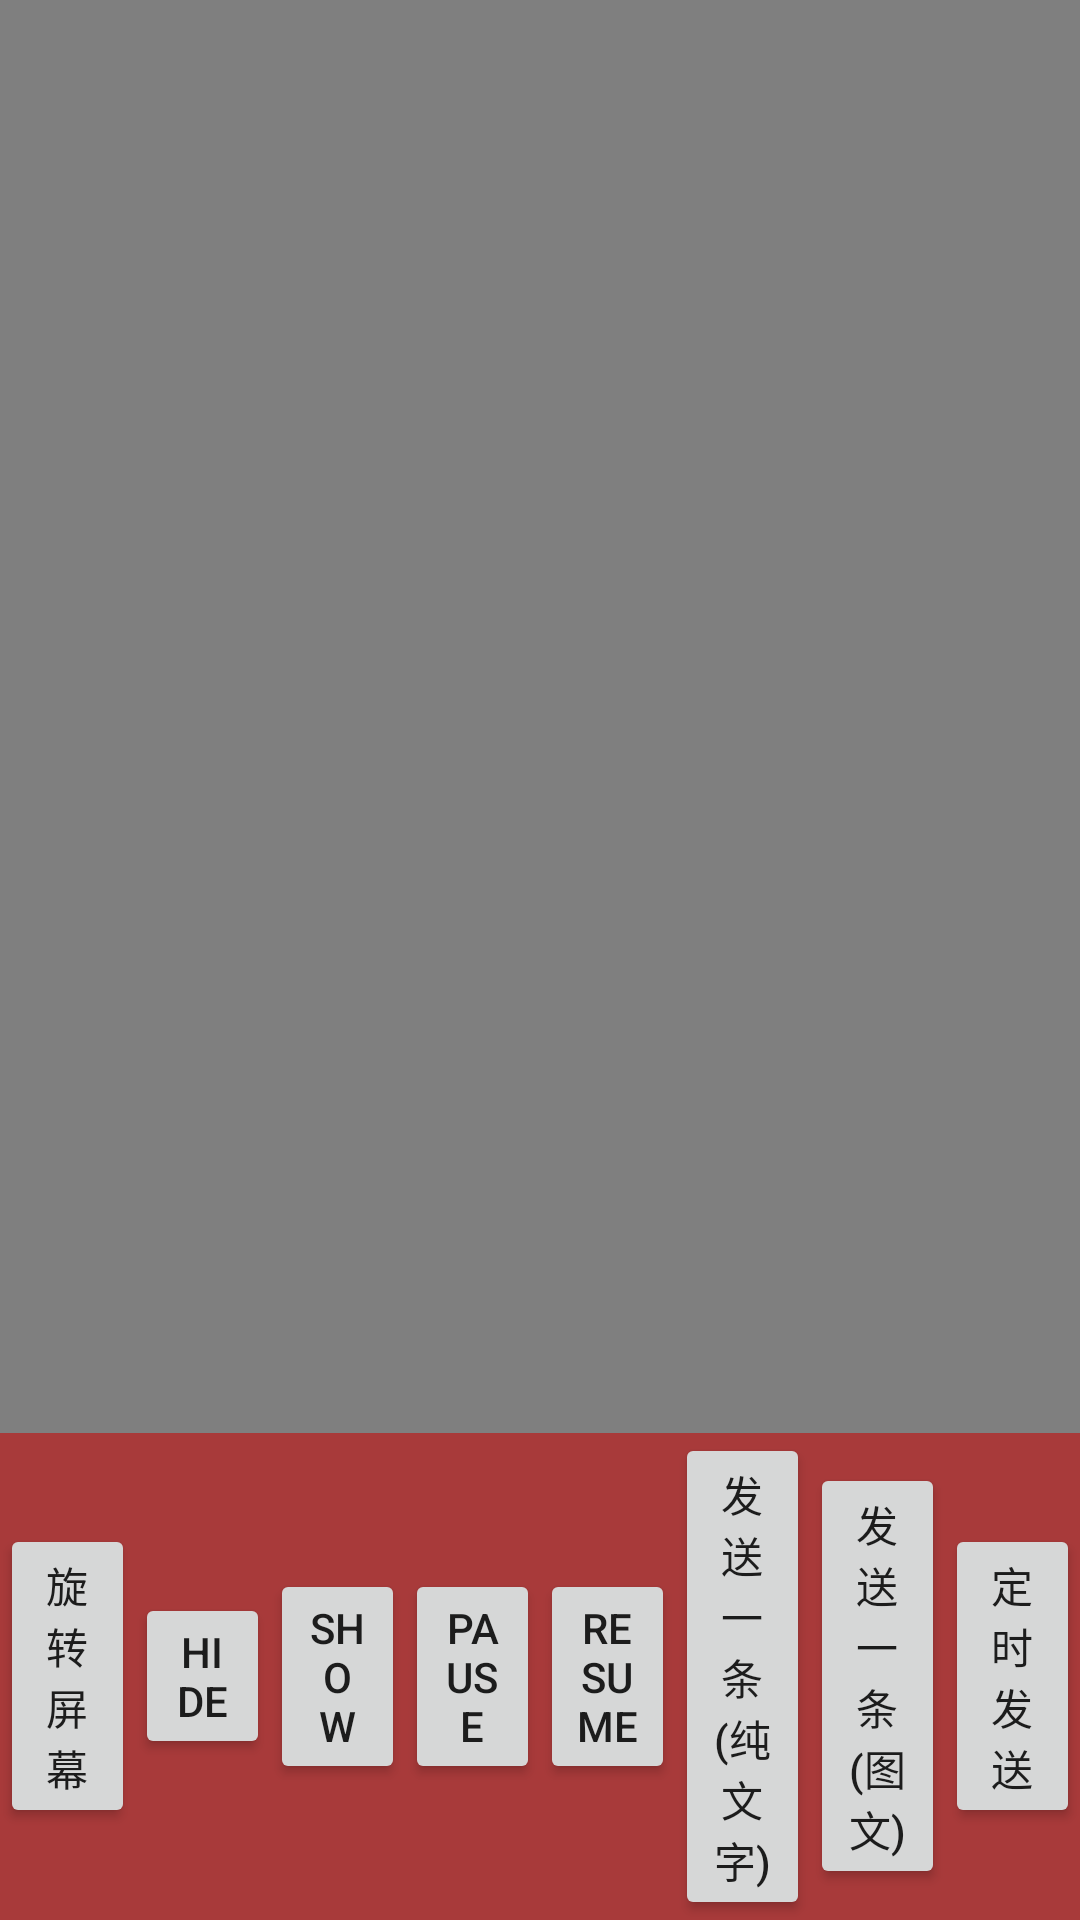

This screen was rendered from an Android layout file. Write that file and the resources it references.
<!-- AndroidManifest.xml: application theme Theme.AppCompat.Light.NoActionBar -->
<!-- res/layout/activity_main.xml -->
<?xml version="1.0" encoding="utf-8"?>
<LinearLayout xmlns:android="http://schemas.android.com/apk/res/android"
    android:id="@+id/ll_test"
    android:layout_width="match_parent"
    android:layout_height="match_parent"
    android:orientation="vertical">

    <FrameLayout
        android:layout_width="match_parent"
        android:layout_height="match_parent">

        <VideoView
            android:id="@+id/videoview"
            android:layout_width="fill_parent"
            android:layout_height="fill_parent" />

        <include
            android:id="@+id/media_controller"
            layout="@layout/media_controller"
            android:layout_width="match_parent"
            android:layout_height="match_parent"
            android:layout_gravity="bottom" />

    </FrameLayout>

</LinearLayout>
<!-- res/layout/media_controller.xml (included above) -->
<?xml version="1.0" encoding="utf-8"?>
<FrameLayout xmlns:android="http://schemas.android.com/apk/res/android"
    android:layout_width="match_parent"
    android:layout_height="match_parent" >

    <LinearLayout
        android:layout_width="match_parent"
        android:layout_height="60dip"
        android:layout_gravity="top"
        android:visibility="gone"
        android:background="#CCCCCC" >
    </LinearLayout>

    <LinearLayout
        android:gravity="center_vertical"
        android:layout_width="match_parent"
        android:layout_height="wrap_content"
        android:layout_gravity="bottom"
        android:background="#8acc0000" >

        <Button
            android:layout_weight="1"
            android:id="@+id/rotate"
            android:layout_width="0dp"
            android:layout_height="wrap_content"
            android:text="@string/rotate" />

        <Button
            android:layout_width="0dp"
            android:layout_weight="1"
            android:id="@+id/btn_hide"
            android:layout_height="wrap_content"
            android:text="@string/hide_danmaku" />

        <Button
            android:id="@+id/btn_show"
            android:layout_width="0dp"
            android:layout_weight="1"
            android:layout_height="wrap_content"
            android:text="@string/show_danmaku" />

        <Button
            android:id="@+id/btn_pause"
            android:layout_width="0dp"
            android:layout_weight="1"
            android:layout_height="wrap_content"
            android:text="@string/pause_danmaku" />

        <Button
            android:id="@+id/btn_resume"
            android:layout_width="0dp"
            android:layout_weight="1"
            android:layout_height="wrap_content"
            android:text="@string/resume_danmaku" />

        <Button
            android:id="@+id/btn_send"
            android:layout_width="0dp"
            android:layout_weight="1"
            android:layout_height="wrap_content"
            android:text="@string/send_danmaku" />

        <Button
            android:id="@+id/btn_send_image_text"
            android:layout_width="0dp"
            android:layout_weight="1"
            android:layout_height="wrap_content"
            android:text="@string/send_danmaku_image_text" />
        
        <Button
            android:id="@+id/btn_send_danmakus"
            android:layout_width="0dp"
            android:layout_weight="1"
            android:layout_height="wrap_content"
            android:text="@string/send_danmakus" />
    </LinearLayout>

</FrameLayout>
<!-- resources referenced by this layout -->
<resources>
  <string name="hide_danmaku">hide</string>
  <string name="pause_danmaku">pause</string>
  <string name="resume_danmaku">resume</string>
  <string name="rotate">旋转屏幕</string>
  <string name="send_danmaku">发送一条(纯文字)</string>
  <string name="send_danmaku_image_text">发送一条(图文)</string>
  <string name="send_danmakus">定时发送</string>
  <string name="show_danmaku">show</string>
</resources>
